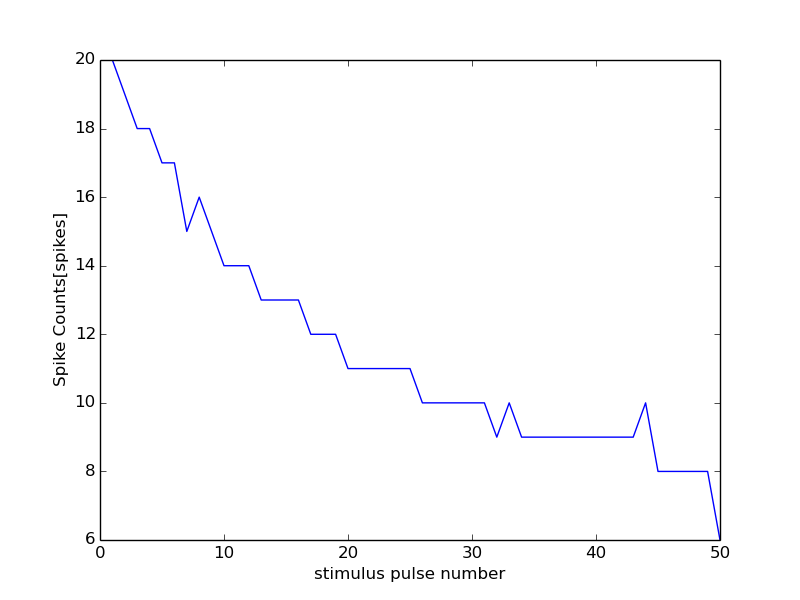

Data behind this chart, as committed beside it:
0, 15000
0, 0
1, 20
2, 19
3, 18
4, 18
5, 17
6, 17
7, 15
8, 16
9, 15
10, 14
11, 14
12, 14
13, 13
14, 13
15, 13
16, 13
17, 12
18, 12
19, 12
20, 11
21, 11
22, 11
23, 11
24, 11
25, 11
26, 10
27, 10
28, 10
29, 10
30, 10
31, 10
32, 9
33, 10
34, 9
35, 9
36, 9
37, 9
38, 9
39, 9
40, 9
41, 9
42, 9
43, 9
44, 10
45, 8
46, 8
47, 8
48, 8
49, 8
50, 6
